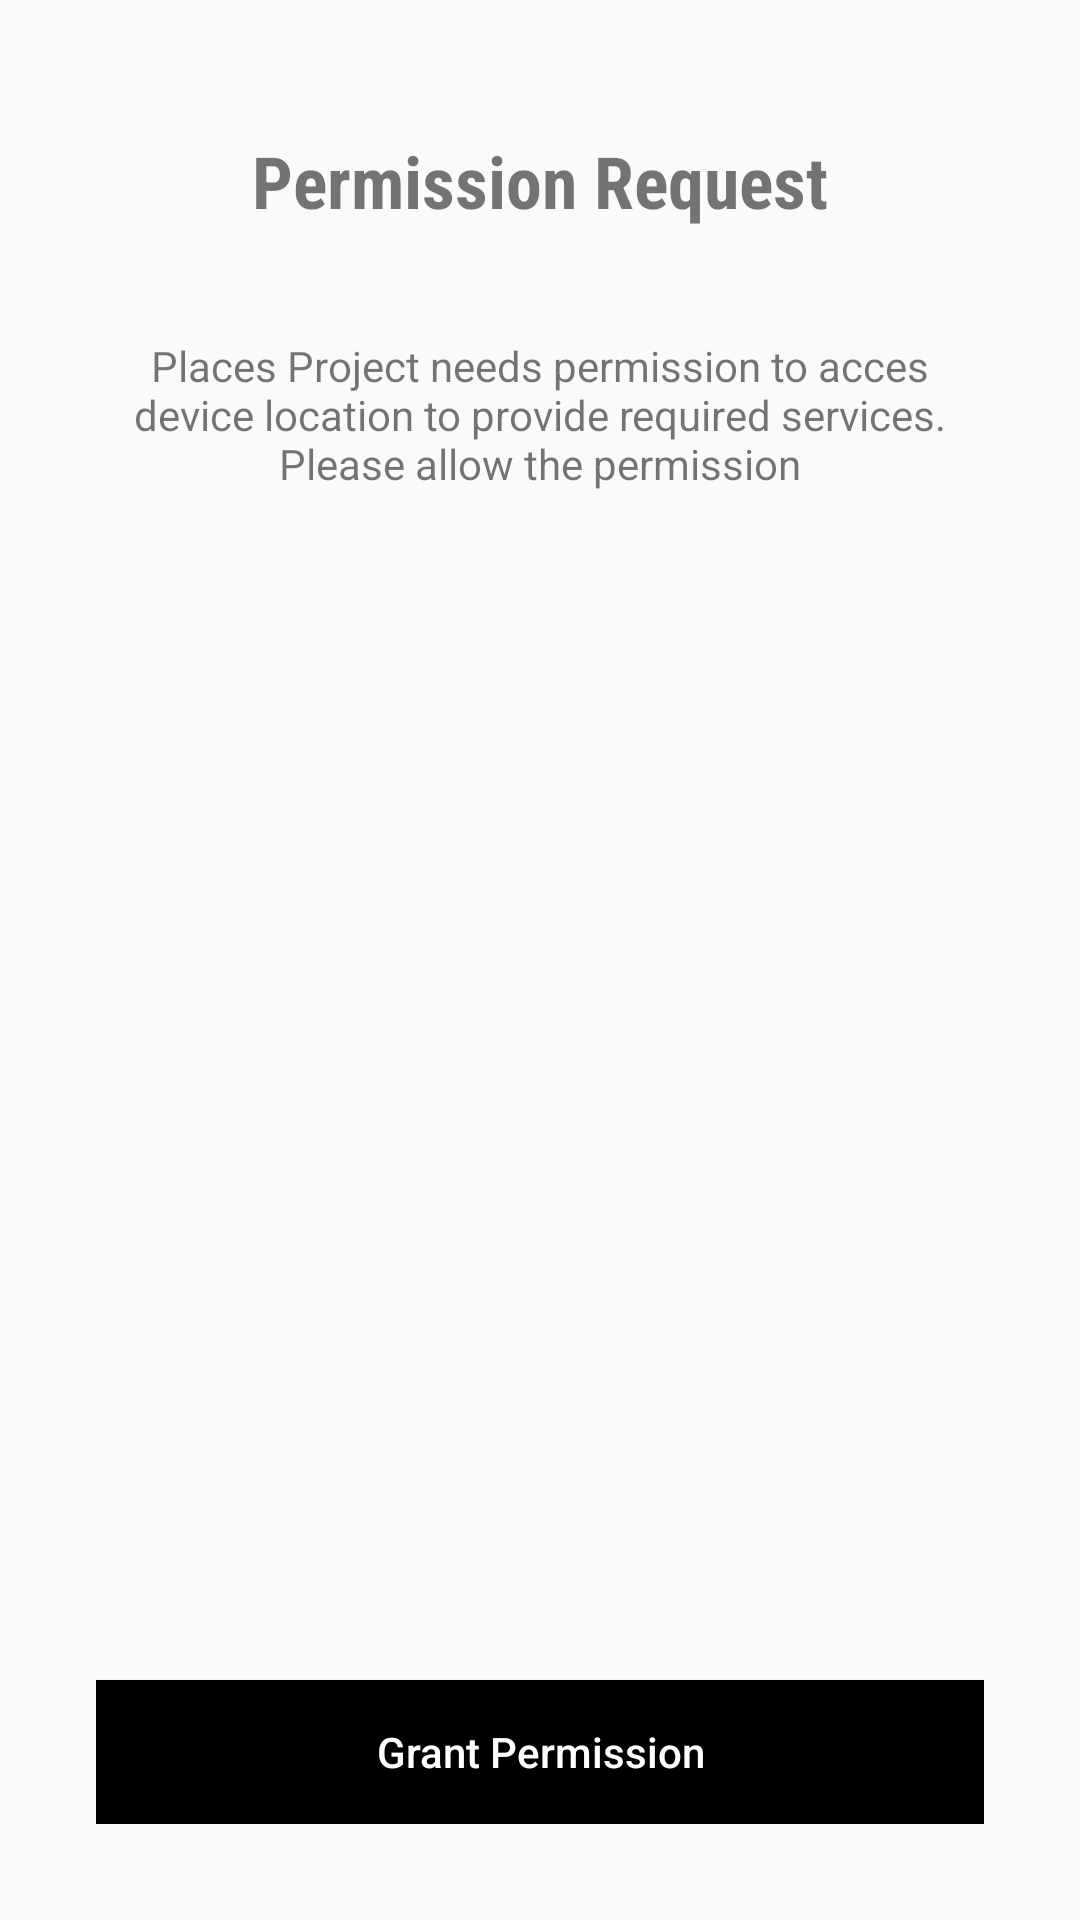

Write the Android layout XML for this screen, with the resource values it uses.
<!-- AndroidManifest.xml: application theme AppTheme -->
<!-- res/layout/activity_permissions.xml -->
<?xml version="1.0" encoding="utf-8"?>
<RelativeLayout xmlns:android="http://schemas.android.com/apk/res/android"
    xmlns:app="http://schemas.android.com/apk/res-auto"
    xmlns:tools="http://schemas.android.com/tools"
    android:layout_width="match_parent"
    android:layout_height="match_parent"
    tools:context=".PermissionsActivity"
    android:padding="32dp">

    <LinearLayout
        android:layout_width="match_parent"
        android:layout_height="wrap_content"
        android:orientation="vertical"
        android:gravity="center_horizontal">

        <ImageView
            android:layout_width="wrap_content"
            android:layout_height="wrap_content"
            android:src="@mipmap/ic_launcher" />

        <TextView
            android:layout_width="wrap_content"
            android:layout_height="wrap_content"
            android:text="Permission Request"
            android:textSize="24sp"
            android:layout_marginTop="12dp"
            android:fontFamily="sans-serif-condensed"
            android:textStyle="bold"/>

        <TextView
            android:layout_width="wrap_content"
            android:layout_height="wrap_content"
            android:gravity="center_horizontal"
            android:layout_marginTop="36dp"
            android:text="Places Project needs permission to acces device location to provide required services. Please allow the permission"/>

    </LinearLayout>

    <Button
        android:id="@+id/btn_grant"
        android:layout_width="match_parent"
        android:layout_height="wrap_content"
        android:layout_alignParentBottom="true"
        android:background="@color/blackTextColor"
        android:text="Grant Permission"
        android:textAllCaps="false"
        android:textColor="#FFFFFF" />

</RelativeLayout>
<!-- resources referenced by this layout -->
<resources>
  <color name="blackTextColor">#000</color>
  <style name="AppTheme" parent="Theme.AppCompat.Light.DarkActionBar">
          
          <item name="colorPrimary">@color/colorPrimary</item>
          <item name="colorPrimaryDark">@color/colorPrimaryDark</item>
          <item name="colorAccent">@color/colorAccent</item>
          <item name="windowActionBar">false</item>
          <item name="windowNoTitle">true</item>
      </style>
  <color name="colorPrimary">#ffffff</color>
  <color name="colorPrimaryDark">#000</color>
  <color name="colorAccent">#f2fe71</color>
</resources>
